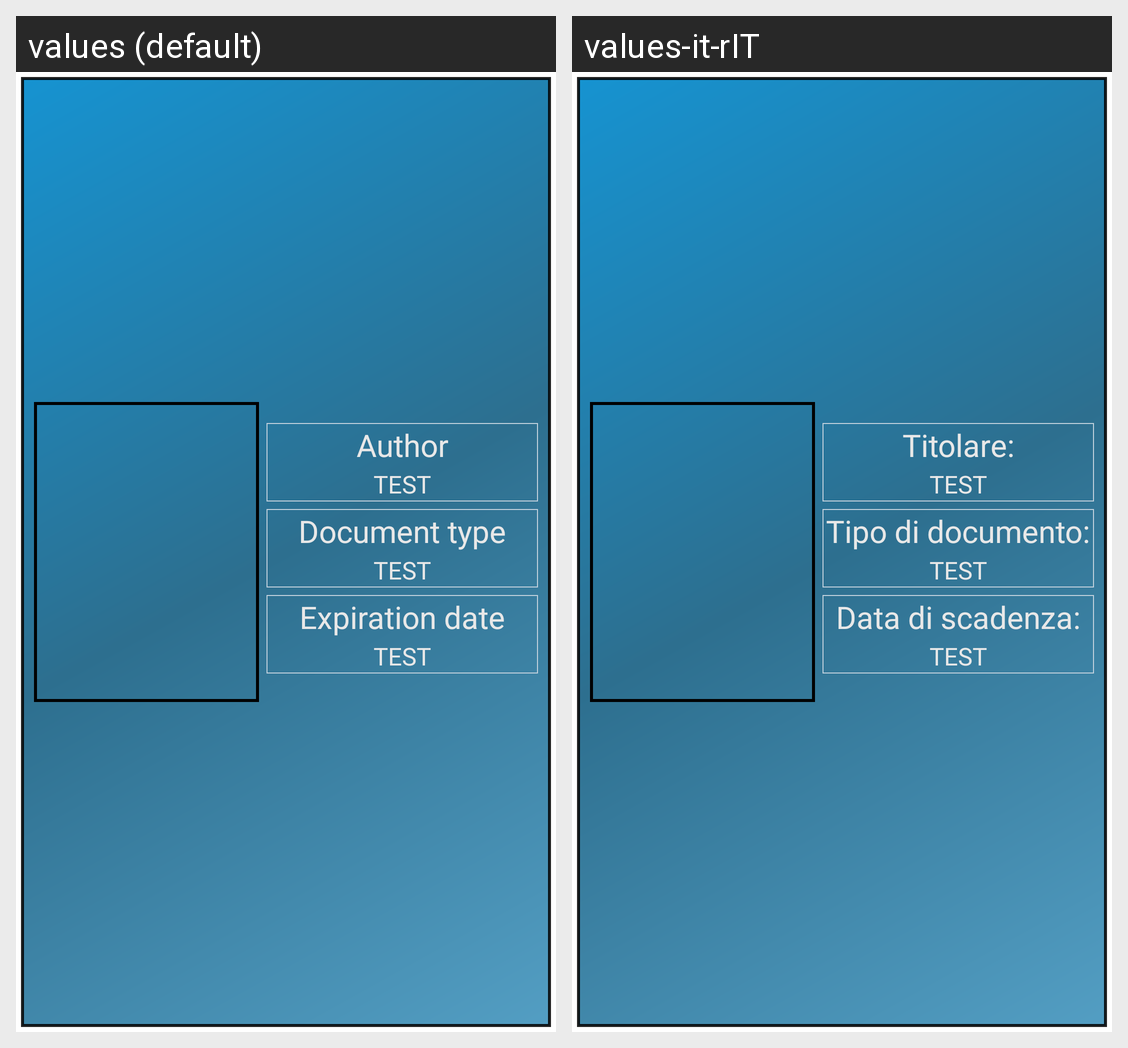

Translations of the strings shown on this Android screen, per locale in the grid:
Android screen res/layout/rowlayoute.xml rendered under 2 locales, left to right: values (default), values-it-rIT. Device: Nexus 5 (rendered at 1080×1920; each locale shown at half size, 540×960, under a caption strip naming it); theme AppTheme.
Strings drawn on this screen, with the default value and each locale's value (text and hints the layout hard-codes, and strings that could not be matched under every locale, appear in the picture but are not listed):

titolare
  values: Author
  values-it-rIT: Titolare:

test
  values: TEST
  values-it-rIT: TEST  [not translated; the default value is used]

DocType
  values: Document type
  values-it-rIT: Tipo di documento:

Exp_date
  values: Expiration date
  values-it-rIT: Data di scadenza:
